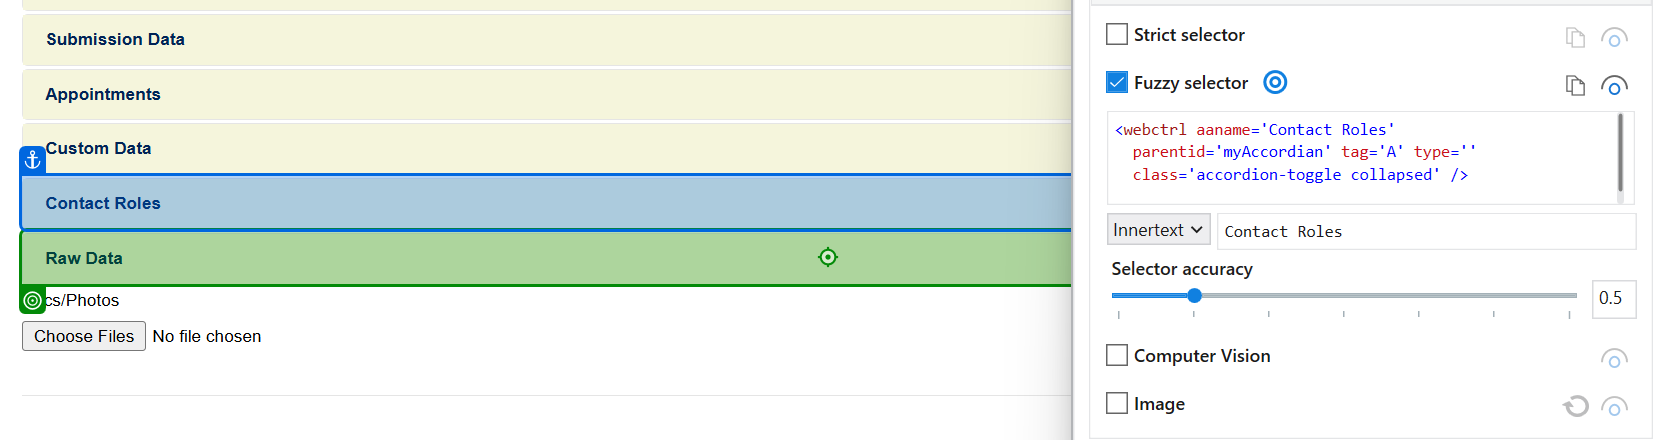
Workflow: FG_GetIntakeInfo

Step 1: click on 'Raw Data'

Step 2: get-text from 'Raw Data' (no picture)

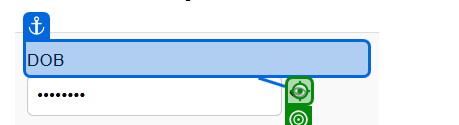
Step 3: click

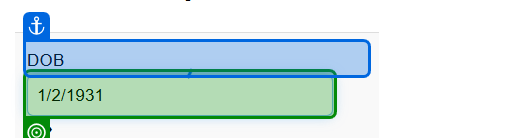
Step 4: get-text